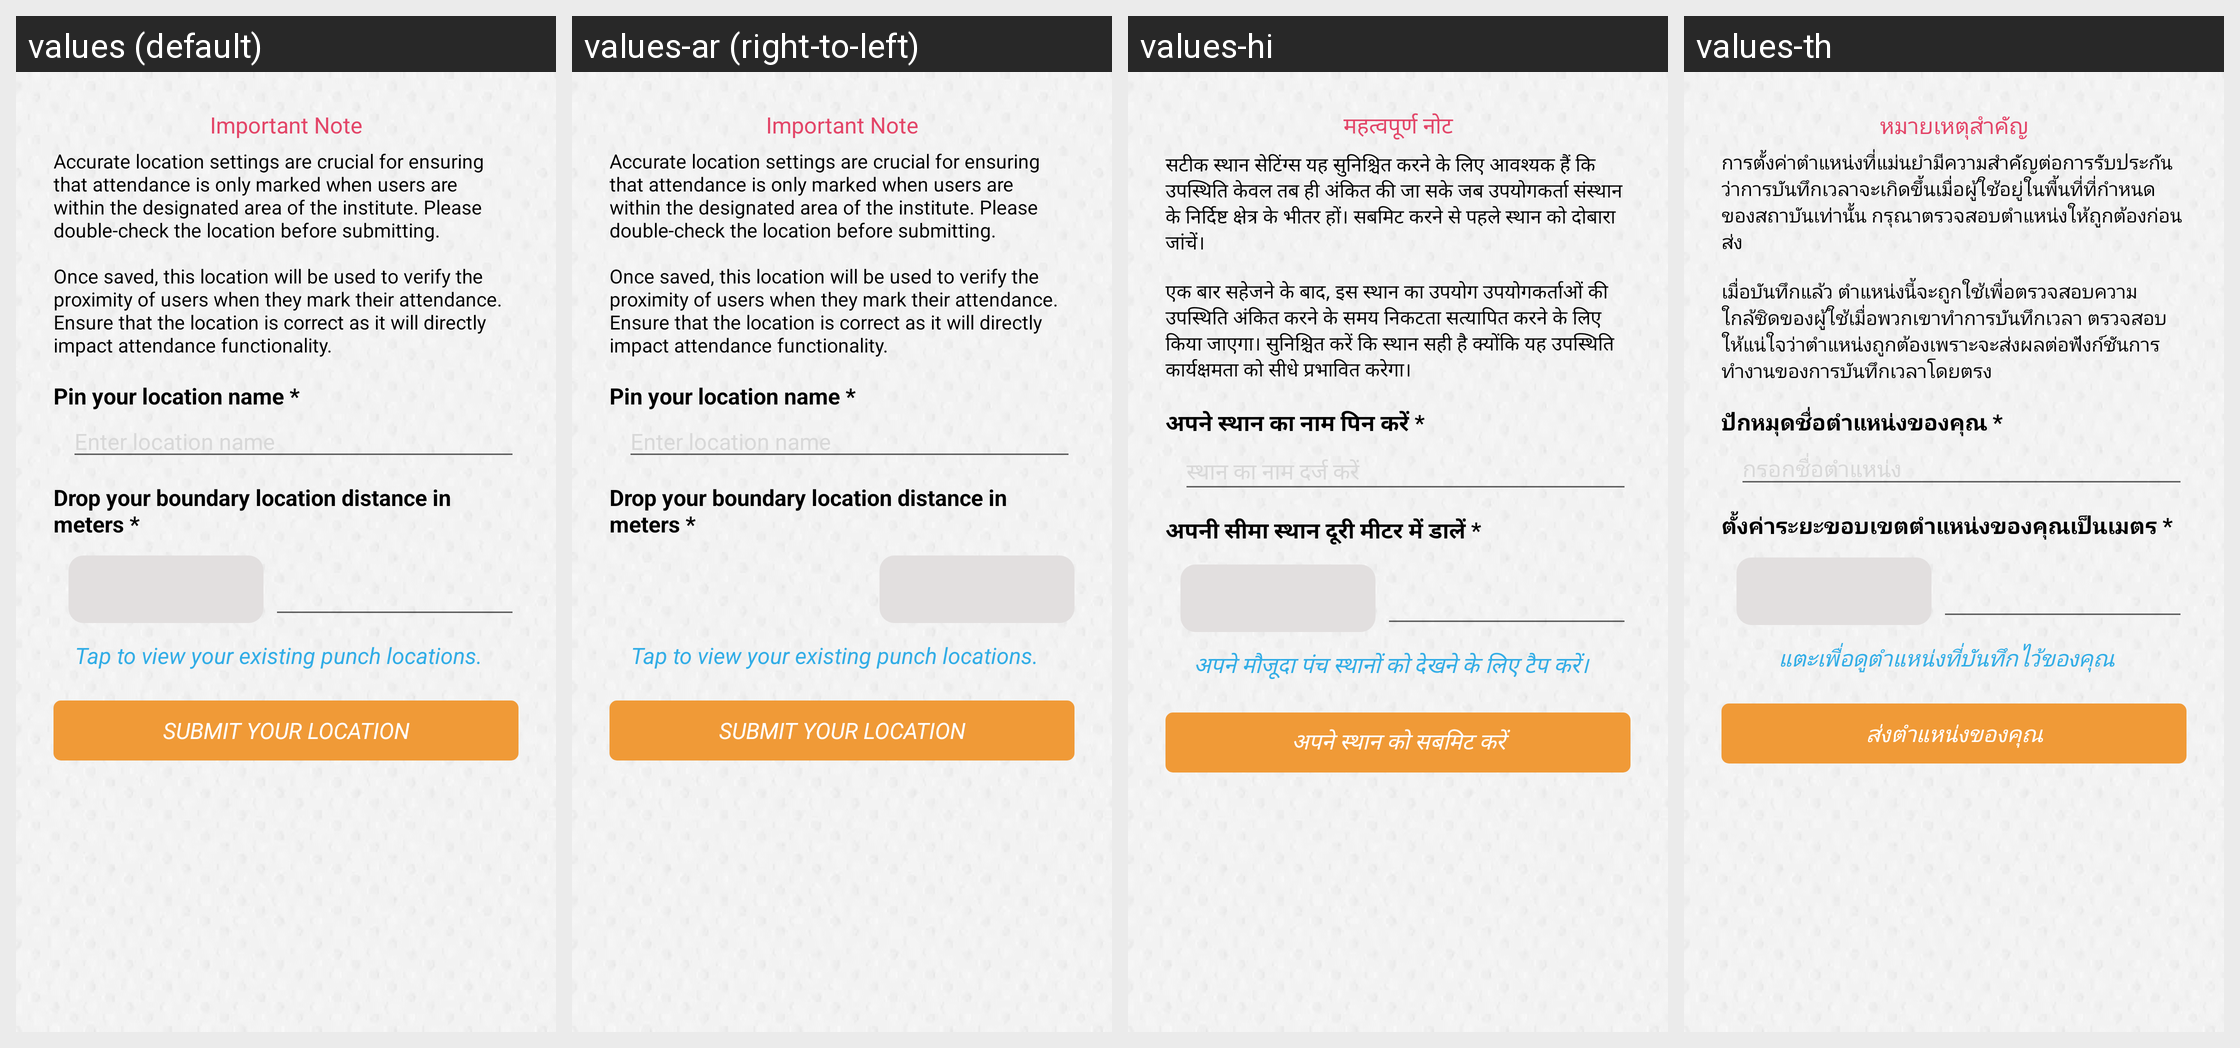

Here is an Android app screen in its default locale and in the app's own translations. Write out the translated-string differences for the strings that appear on this screen.
Android screen res/layout/add_location_for_attendance.xml rendered under 4 locales, left to right: values (default), values-ar (right-to-left), values-hi, values-th. Device: Nexus 5 (rendered at 1080×1920; each locale shown at half size, 540×960, under a caption strip naming it); theme AppTheme.FullScreen.
Other locales in the repository, not shown: values-de, values-es, values-fr, values-it, values-ms, values-si.
Strings drawn on this screen, with the default value and each locale's value (text and hints the layout hard-codes, and strings that could not be matched under every locale, appear in the picture but are not listed):

important_note
  values: Important Note
  values-ar: Important Note  [not translated; the default value is used]
  values-hi: महत्वपूर्ण नोट
  values-th: หมายเหตุสำคัญ

location_add_instructions_attendance
  values: Accurate location settings are crucial for ensuring that attendance is only marked when users are within the designated area of the institute. Please double-check the location before submitting.
      
      Once saved, this location will be used to verify the proximity of users when they mark their attendance. Ensure that the location is correct as it will directly impact attendance functionality.
  values-ar: Accurate location settings are crucial for ensuring that attendance is only marked when users are within the designated area of the institute. Please double-check the location before submitting.
      
      Once saved, this location will be used to verify the proximity of users when they mark their attendance. Ensure that the location is correct as it will directly impact attendance functionality.  [not translated; the default value is used]
  values-hi: सटीक स्थान सेटिंग्स यह सुनिश्चित करने के लिए आवश्यक हैं कि उपस्थिति केवल तब ही अंकित की जा सके जब उपयोगकर्ता संस्थान के निर्दिष्ट क्षेत्र के भीतर हों। सबमिट करने से पहले स्थान को दोबारा जांचें।
      
      एक बार सहेजने के बाद, इस स्थान का उपयोग उपयोगकर्ताओं की उपस्थिति अंकित करने के समय निकटता सत्यापित करने के लिए किया जाएगा। सुनिश्चित करें कि स्थान सही है क्योंकि यह उपस्थिति कार्यक्षमता को सीधे प्रभावित …[clipped]
  values-th: การตั้งค่าตำแหน่งที่แม่นยำมีความสำคัญต่อการรับประกันว่าการบันทึกเวลาจะเกิดขึ้นเมื่อผู้ใช้อยู่ในพื้นที่ที่กำหนดของสถาบันเท่านั้น กรุณาตรวจสอบตำแหน่งให้ถูกต้องก่อนส่ง
      
      เมื่อบันทึกแล้ว ตำแหน่งนี้จะถูกใช้เพื่อตรวจสอบความใกล้ชิดของผู้ใช้เมื่อพวกเขาทำการบันทึกเวลา ตรวจสอบให้แน่ใจว่าตำแหน่งถูกต้องเพราะจะส่งผลต่อฟังก์ชันการทำงานของการบันทึกเวลาโดยตรง

pin_your_location_name
  values: Pin your location name *
  values-ar: Pin your location name *  [not translated; the default value is used]
  values-hi: अपने स्थान का नाम पिन करें *
  values-th: ปักหมุดชื่อตำแหน่งของคุณ *

enter_location_name
  values: Enter location name
  values-ar: Enter location name  [not translated; the default value is used]
  values-hi: स्थान का नाम दर्ज करें
  values-th: กรอกชื่อตำแหน่ง

drop_your_boundary_location_distance_in_meters
  values: Drop your boundary location distance in meters *
  values-ar: Drop your boundary location distance in meters *  [not translated; the default value is used]
  values-hi: अपनी सीमा स्थान दूरी मीटर में डालें *
  values-th: ตั้งค่าระยะขอบเขตตำแหน่งของคุณเป็นเมตร *

tap_to_view_your_existing_punch_locations
  values: Tap to view your existing punch locations.
  values-ar: Tap to view your existing punch locations.  [not translated; the default value is used]
  values-hi: अपने मौजूदा पंच स्थानों को देखने के लिए टैप करें।
  values-th: แตะเพื่อดูตำแหน่งที่บันทึกไว้ของคุณ

submit_your_location
  values: SUBMIT YOUR LOCATION
  values-ar: SUBMIT YOUR LOCATION  [not translated; the default value is used]
  values-hi: अपने स्थान को सबमिट करें
  values-th: ส่งตำแหน่งของคุณ
